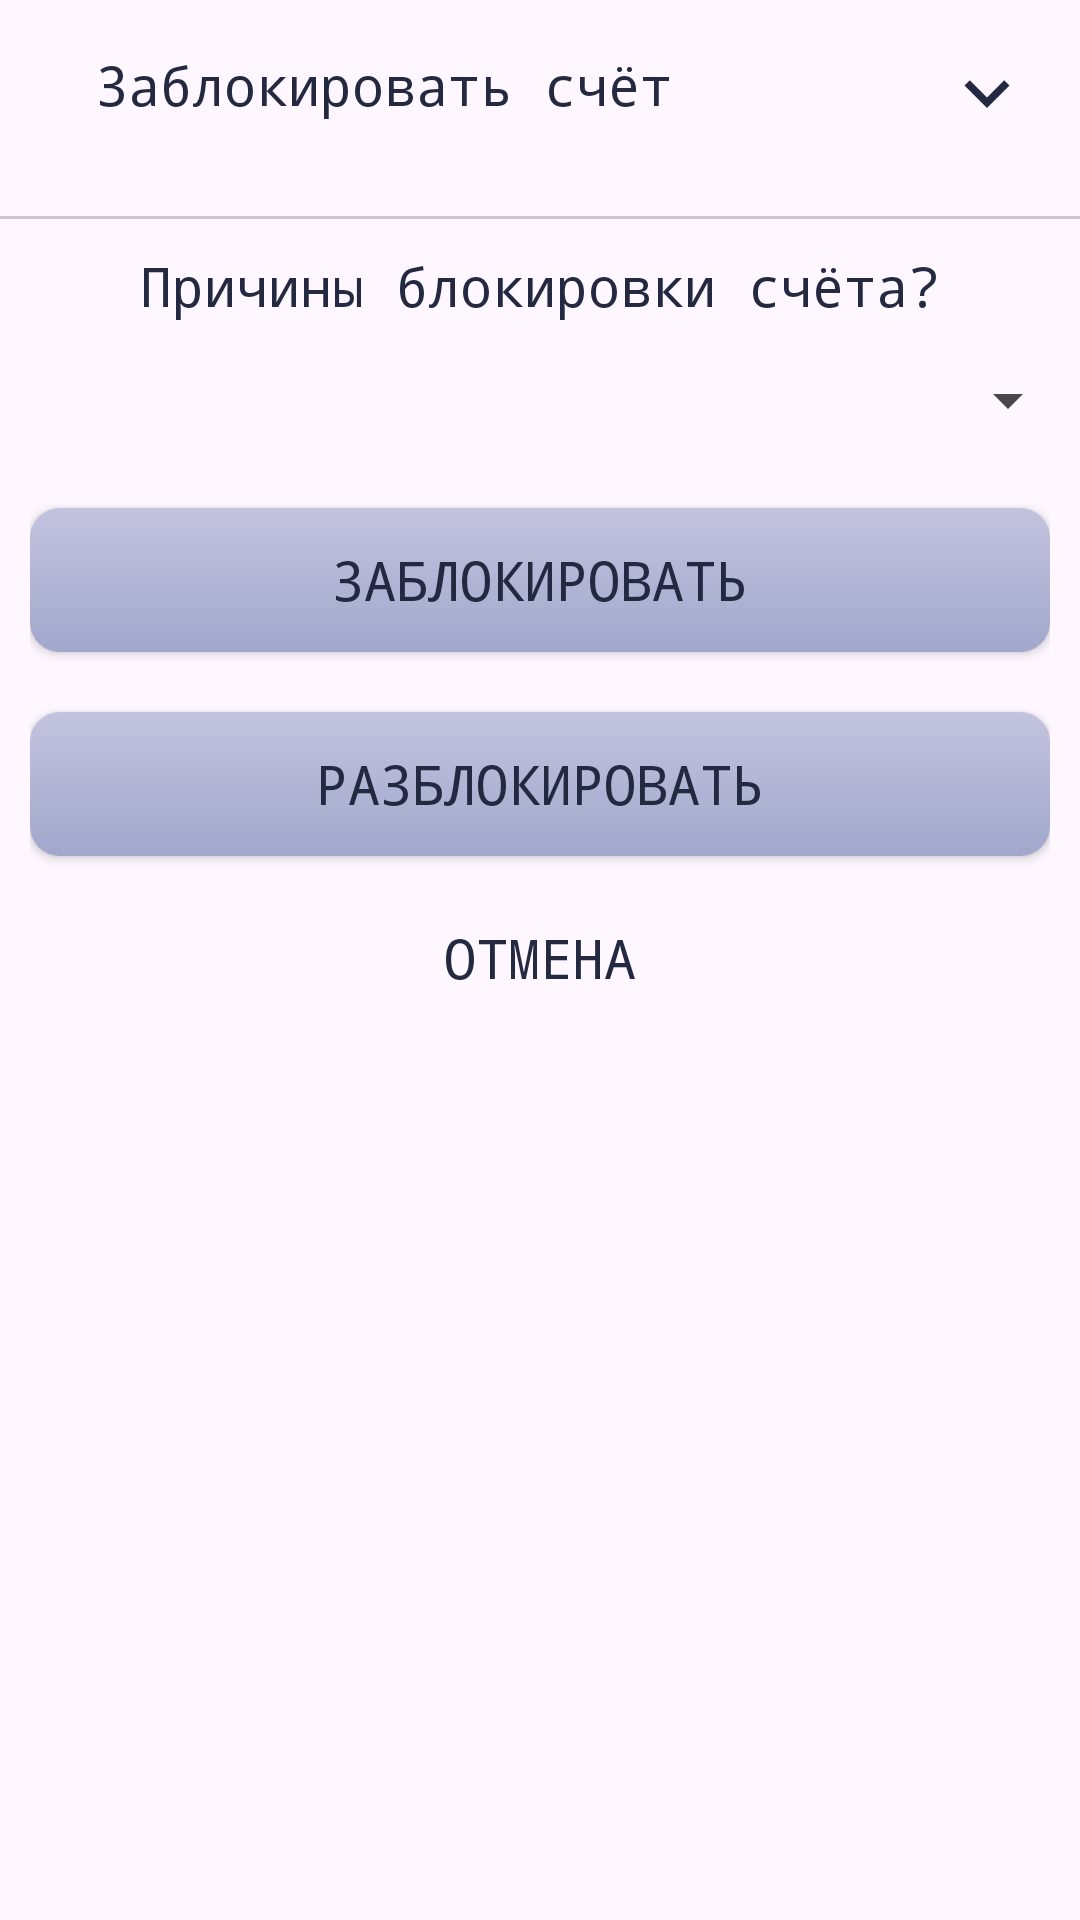

This screen was rendered from an Android layout file. Write that file and the resources it references.
<!-- AndroidManifest.xml: application theme Base.Theme.BankAndroid -->
<!-- res/layout/fragment_block_account.xml -->
<?xml version="1.0" encoding="utf-8"?>
<FrameLayout xmlns:android="http://schemas.android.com/apk/res/android"
    xmlns:tools="http://schemas.android.com/tools"
    android:layout_width="match_parent"
    android:layout_height="match_parent"
    tools:context=".UserMenus.BlockAccountFragment">

    <LinearLayout
        xmlns:android="http://schemas.android.com/apk/res/android"
        android:layout_width="match_parent"
        android:layout_height="match_parent"
        android:orientation="vertical"
        >

        <RelativeLayout xmlns:android="http://schemas.android.com/apk/res/android"
            android:layout_width="match_parent"
            android:layout_height="wrap_content"
            android:padding="16dp">

            <ImageView
                android:id="@+id/downSet"
                android:layout_width="30dp"
                android:layout_height="30dp"
                android:layout_alignParentEnd="true"
                android:src="@drawable/aarrow_down" />

            <TextView
                android:id="@+id/text1"
                android:layout_width="match_parent"
                android:layout_height="40dp"
                android:textSize="18sp"
                android:layout_marginStart="16dp"
                android:text="Заблокировать счёт"
                />

        </RelativeLayout>

        <com.google.android.material.divider.MaterialDivider
            android:layout_width="match_parent"
            android:layout_height="wrap_content" />

        <TextView
            android:layout_width="match_parent"
            android:layout_height="wrap_content"
            android:text="Причины блокировки счёта?"
            android:textSize="18dp"
            android:layout_margin="10dp"
            android:textAlignment="center"/>

        <Spinner
            android:id="@+id/accblock_reasonSpinner"
            android:layout_width="match_parent"
            android:textSize="18sp"
            android:layout_height="wrap_content"
            android:padding="16dp"/>

        <LinearLayout
            android:layout_width="match_parent"
            android:layout_height="wrap_content"
            android:padding="10dp"
            android:orientation="vertical">

            <androidx.recyclerview.widget.RecyclerView
                android:layout_width="match_parent"
                android:layout_height="wrap_content"
                android:id="@+id/rvAccBlocks"/>

            <androidx.appcompat.widget.AppCompatButton
                android:id="@+id/buttonBlockAcc"
                android:layout_marginTop="10dp"
                android:layout_width="match_parent"
                android:layout_height="wrap_content"
                android:textSize="18dp"
                android:background="@drawable/mainbutton"
                android:text="Заблокировать" />

            <androidx.recyclerview.widget.RecyclerView
                android:layout_width="match_parent"
                android:layout_height="wrap_content"
                android:id="@+id/rvAccUNBlocks"
                android:layout_marginTop="10dp"/>

            <androidx.appcompat.widget.AppCompatButton
                android:id="@+id/buttonUNBlockAcc"
                android:layout_marginTop="10dp"
                android:layout_width="match_parent"
                android:layout_height="wrap_content"
                android:textSize="18dp"
                android:background="@drawable/mainbutton"
                android:text="Разблокировать" />

            <androidx.appcompat.widget.AppCompatButton
                android:id="@+id/buttonCancelAcc"
                android:layout_marginTop="10dp"
                android:layout_width="match_parent"
                android:layout_height="wrap_content"
                android:textSize="18dp"
                android:background="@drawable/dopbutton"
                android:text="Отмена" />


        </LinearLayout>

    </LinearLayout>

</FrameLayout>
<!-- resources referenced by this layout -->
<resources>
  <!-- drawable aarrow_down (drawable) -->
  <vector android:height="24dp" android:tint="#242942"
      android:viewportHeight="24" android:viewportWidth="24"
      android:width="24dp" xmlns:android="http://schemas.android.com/apk/res/android">
      <path android:fillColor="@android:color/white" android:pathData="M7.41,8.59L12,13.17l4.59,-4.58L18,10l-6,6 -6,-6 1.41,-1.41z"/>
  </vector>
  <!-- drawable dopbutton (drawable) -->
  <?xml version="1.0" encoding="utf-8"?>
  <shape xmlns:android="http://schemas.android.com/apk/res/android"
      android:shape="rectangle">
  
      <padding android:bottom="10dp"
          android:top="10dp"/>
  </shape>
  <!-- drawable mainbutton (drawable) -->
  <?xml version="1.0" encoding="utf-8"?>
  <shape xmlns:android="http://schemas.android.com/apk/res/android"
      android:shape="rectangle">
      <gradient
          android:startColor="#C3C3DE"
          android:endColor="#A1A8CC"
          android:angle="-90"/>
  
      <padding android:bottom="10dp"
          android:top="10dp"/>
      <corners
          android:topRightRadius="10dp"
          android:topLeftRadius="10dp"
          android:bottomLeftRadius="10dp"
          android:bottomRightRadius="10dp"/>
  </shape>
  <style name="Base.Theme.BankAndroid" parent="Theme.Material3.DayNight.NoActionBar">
          <item name="colorPrimary">#5c608a</item>
          <item name="colorPrimaryVariant">#45486e</item>
          <item name="colorOnPrimary">#f3f5ef</item>
          
          <item name="colorSecondary">#8284b0</item>
          <item name="colorSecondaryVariant">#46456e</item>
          <item name="colorOnSecondary">#31344e</item>
          
          <item name="android:statusBarColor">?attr/colorOnSecondary </item>
  
          <item name="fontFamily">monospace</item>
          <item name="android:textColor">#242942</item>
      </style>
</resources>
